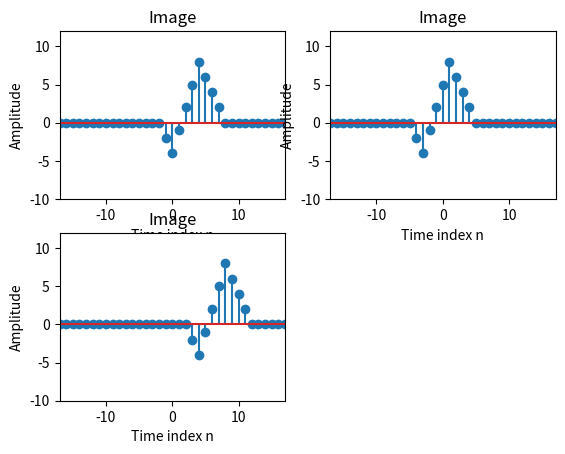

Reproduce this figure in Python.
import numpy as np
import matplotlib.pyplot as plt

def stepseq(n_x, n0, n1, n2):
    if (n0 < n1) and (n0 > n2) and (n2 < n1):
        print("error!!!")
    else:
        if n_x >= 1:
            a = np.arange(n_x * n1 + n0, n_x * n2 + n0, 1)
        else:
            a = np.arange(n_x * n2 + n0, n_x * n1 + n0, 1)
        n = np.arange(n1, n2, 1)
        x = []
        for i in a:
            if i < -2:
                x.append(0)
            elif i < 0:
                x.append(-4 - 2 * i)
            elif i < 4:
                x.append(-4 + 3 * i)
            elif i < 8:
                x.append(16 - 2 * i)
            else:
                x.append(0)
        return x, n


def draw_picture():
    plt.subplot(221)
    x, n = stepseq(1, 0, -17, 18)
    plt.stem(n, x)
    plt.xlabel("Time index n")
    plt.ylabel("Amplitude")
    plt.title("Image")
    plt.axis([-17, 17, -10, 12])

    plt.subplot(222)
    x_2, n_2 = stepseq(1, 3, -17, 18)
    plt.stem(n_2, x_2)
    plt.xlabel("Time index n")
    plt.ylabel("Amplitude")
    plt.title("Image")
    plt.axis([-17, 17, -10, 12])

    plt.subplot(223)
    x_3, n_3 = stepseq(-1, -3, -17, 18)
    plt.stem(n_3, x_3)
    plt.xlabel("Time index n")
    plt.ylabel("Amplitude")
    plt.title("Image")
    plt.axis([-17, 17, -10, 12])

    plt.show()

if __name__ == '__main__':
    draw_picture()


